Run: headless pygame with SDL's dummy video driver; simulated clock (each Clock.tick advances the game by its frame time, no real sleeping); random seed 0; keys injected as events and as key.get_pressed() state; no mouse input.
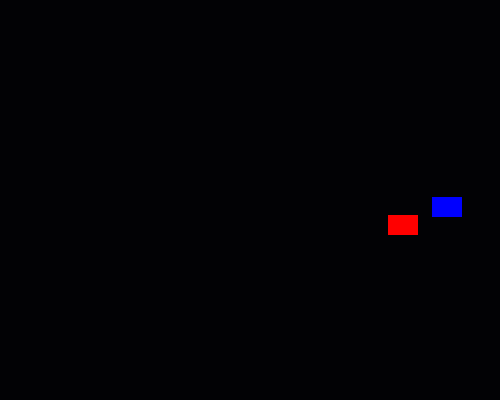
Frame 1 of 4 · flips 1–60 · no input
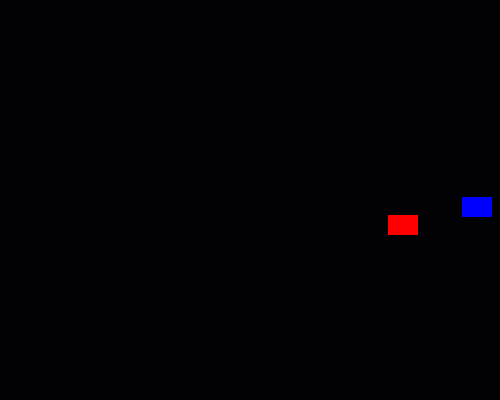
Frame 2 of 4 · flips 61–180 · tapped SPACE, RETURN · held RIGHT (→), D
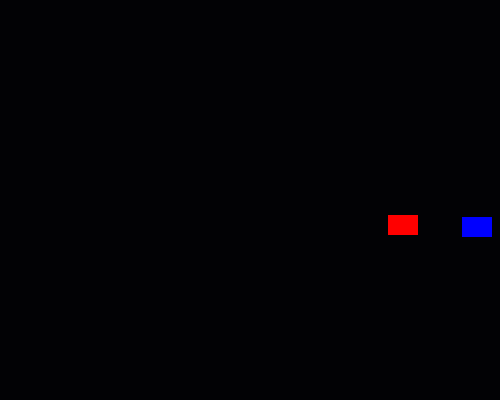
Frame 3 of 4 · flips 181–300 · held DOWN (↓), S
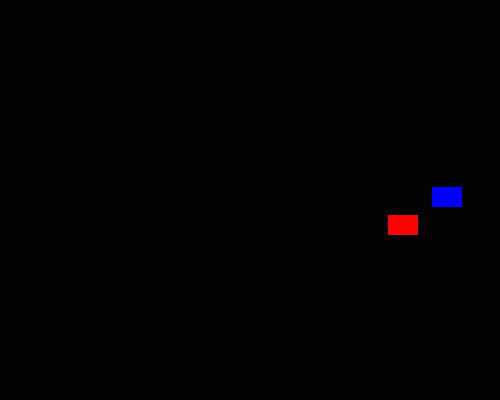
Frame 4 of 4 · flips 301–420 · held LEFT (←), A, UP (↑), W

The pygame program that drew these frames:

import pygame
import random

SCREEN_WIDTH, SCREEN_HEIGHT = 500, 400
MOVEMENT_SPEED = 5
FONT_SIZE = 72

pygame.init()

background_color = (2, 2, 5)

font = pygame.font.SysFont("Times New Roman", FONT_SIZE)

class Sprite(pygame.sprite.Sprite):
    def __init__(self, color, height, width):
        super().__init__()
        self.image = pygame.Surface([width, height])
        self.image.fill(color)
        pygame.draw.rect(self.image, color, pygame.Rect(0, 0, width, height))
        self.rect = self.image.get_rect()

    def move(self, x_change, y_change):
        self.rect.x = max(min(self.rect.x + x_change, SCREEN_WIDTH - self.rect.width), 0)
        self.rect.y = max(min(self.rect.y + y_change, SCREEN_HEIGHT - self.rect.height), 0)

screen = pygame.display.set_mode((SCREEN_WIDTH, SCREEN_HEIGHT))
pygame.display.set_caption("Sprite Colloision")
all_sprites = pygame.sprite.Group()

sprite1 = Sprite(pygame.Color('blue'), 20, 30)
sprite1.rect.x, sprite1.rect.y = random.randint(0, SCREEN_WIDTH - 30), random.randint(0, SCREEN_HEIGHT - 20)
all_sprites.add(sprite1)

sprite2 = Sprite(pygame.Color('red'), 20, 30)
sprite2.rect.x, sprite2.rect.y = random.randint(0, SCREEN_WIDTH - 30), random.randint(0, SCREEN_HEIGHT - 20)
all_sprites.add(sprite2)

running, won = True, False
clock = pygame.time.Clock()

while running:
    for event in pygame.event.get():
        if event.type == pygame.QUIT or (event.type == pygame.KEYDOWN and event.key == pygame.K_x):
            running = False

        if not won:
            keys = pygame.key.get_pressed()
            x_change = (keys[pygame.K_RIGHT] - keys[pygame.K_LEFT]) * MOVEMENT_SPEED
            y_change = (keys[pygame.K_DOWN] - keys[pygame.K_UP]) * MOVEMENT_SPEED
            sprite1.move(x_change, y_change)

            if sprite1.rect.colliderect(sprite2.rect):
                all_sprites.remove(sprite2)
                won = True

    screen.fill(background_color)
    all_sprites.draw(screen)

    if won:
        win_text = font.render("You Win!", True, pygame.Color('white'))
        screen.blit(win_text, ((SCREEN_WIDTH - win_text.get_width()) // 2, (SCREEN_HEIGHT - win_text.get_height()) // 2))

    pygame.display.flip()
    clock.tick(90)

pygame.quit()
